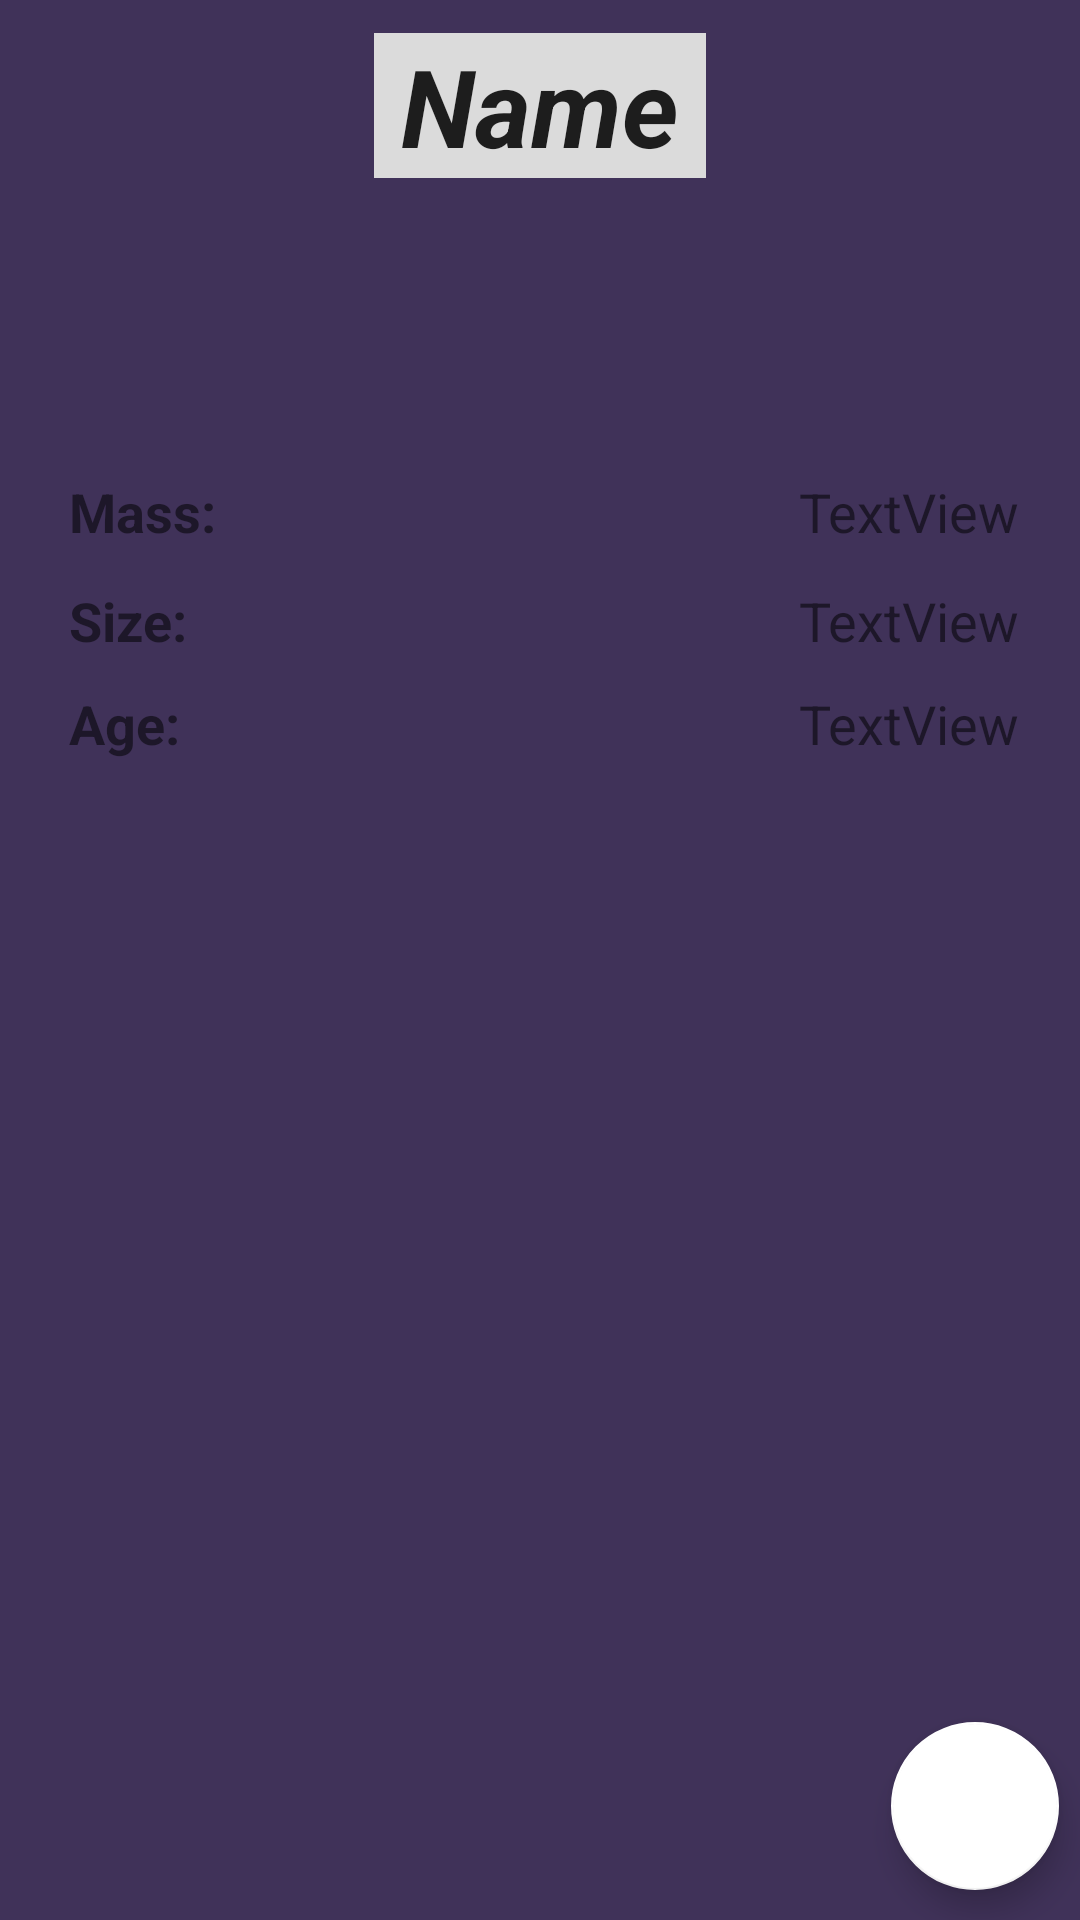

Layout XML and referenced resources for this Android screen:
<!-- AndroidManifest.xml: activity theme AppTheme.NoActionBar -->
<!-- res/layout/activity_details_galaxy.xml -->
<?xml version="1.0" encoding="utf-8"?>
<RelativeLayout xmlns:android="http://schemas.android.com/apk/res/android"
    xmlns:app="http://schemas.android.com/apk/res-auto"
    xmlns:tools="http://schemas.android.com/tools"
    android:layout_width="match_parent"
    android:layout_height="match_parent"
    android:background="@color/galaxy"
    tools:context=".activity.DetailsGalaxyActivity">

    <android.support.design.widget.FloatingActionButton
        android:id="@+id/edit_body"
        android:layout_width="wrap_content"
        android:layout_height="wrap_content"
        android:layout_alignParentBottom="true"
        android:layout_alignParentEnd="true"
        android:layout_alignParentRight="true"
        android:layout_gravity="bottom|end"
        android:layout_marginBottom="10dp"
        android:layout_marginEnd="7dp"
        android:layout_marginRight="7dp"
        app:srcCompat="@drawable/edit" />

    <TextView
        android:id="@+id/gal_name"
        android:layout_width="wrap_content"
        android:layout_height="wrap_content"
        android:layout_alignParentTop="true"
        android:layout_centerHorizontal="true"
        android:layout_marginTop="11dp"
        android:background="@color/colorPrimary"
        android:text=" Name "
        android:textAlignment="center"
        android:textAppearance="@style/TextAppearance.AppCompat.Body1"
        android:textSize="36sp"
        android:textStyle="bold|italic" />

    <TextView
        android:id="@+id/textView"
        android:layout_width="wrap_content"
        android:layout_height="wrap_content"
        android:layout_alignParentLeft="true"
        android:layout_alignParentStart="true"
        android:layout_below="@+id/gal_name"
        android:layout_marginLeft="23dp"
        android:layout_marginStart="23dp"
        android:layout_marginTop="99dp"
        android:text="Mass: "
        android:textSize="18sp"
        android:textStyle="bold"
        tools:text="Mass: " />

    <TextView
        android:id="@+id/textView2"
        android:layout_width="wrap_content"
        android:layout_height="wrap_content"
        android:layout_alignLeft="@+id/textView"
        android:layout_alignStart="@+id/textView"
        android:layout_below="@+id/textView"
        android:layout_marginTop="12dp"
        android:text="Size:"
        android:textSize="18sp"
        android:textStyle="bold"
        tools:text="Size:" />

    <TextView
        android:id="@+id/textView3"
        android:layout_width="wrap_content"
        android:layout_height="wrap_content"
        android:layout_alignLeft="@+id/textView2"
        android:layout_alignStart="@+id/textView2"
        android:layout_below="@+id/textView2"
        android:layout_marginTop="10dp"
        android:text="Age: "
        android:textSize="18sp"
        android:textStyle="bold"
        tools:text="Age: " />

    <TextView
        android:id="@+id/gal_mass"
        android:layout_width="wrap_content"
        android:layout_height="wrap_content"
        android:layout_above="@+id/textView2"
        android:layout_alignParentEnd="true"
        android:layout_alignParentRight="true"
        android:paddingRight="20dp"
        android:text="TextView"
        android:textSize="18sp" />

    <TextView
        android:id="@+id/gal_size"
        android:layout_width="wrap_content"
        android:layout_height="wrap_content"
        android:layout_alignParentEnd="true"
        android:layout_alignParentRight="true"
        android:layout_alignTop="@+id/textView2"
        android:paddingRight="20dp"
        android:text="TextView"
        android:textSize="18sp" />

    <TextView
        android:id="@+id/gal_age"
        android:layout_width="wrap_content"
        android:layout_height="wrap_content"
        android:layout_alignParentEnd="true"
        android:layout_alignParentRight="true"
        android:layout_alignTop="@+id/textView3"
        android:paddingRight="20dp"
        android:text="TextView"
        android:textSize="18sp" />


</RelativeLayout>
<!-- resources referenced by this layout -->
<resources>
  <color name="colorPrimary">#dbdbdb</color>
  <color name="galaxy">#403259</color>
  <style name="AppTheme.NoActionBar">
          <item name="windowActionBar">false</item>
          <item name="windowNoTitle">true</item>
      </style>
</resources>
